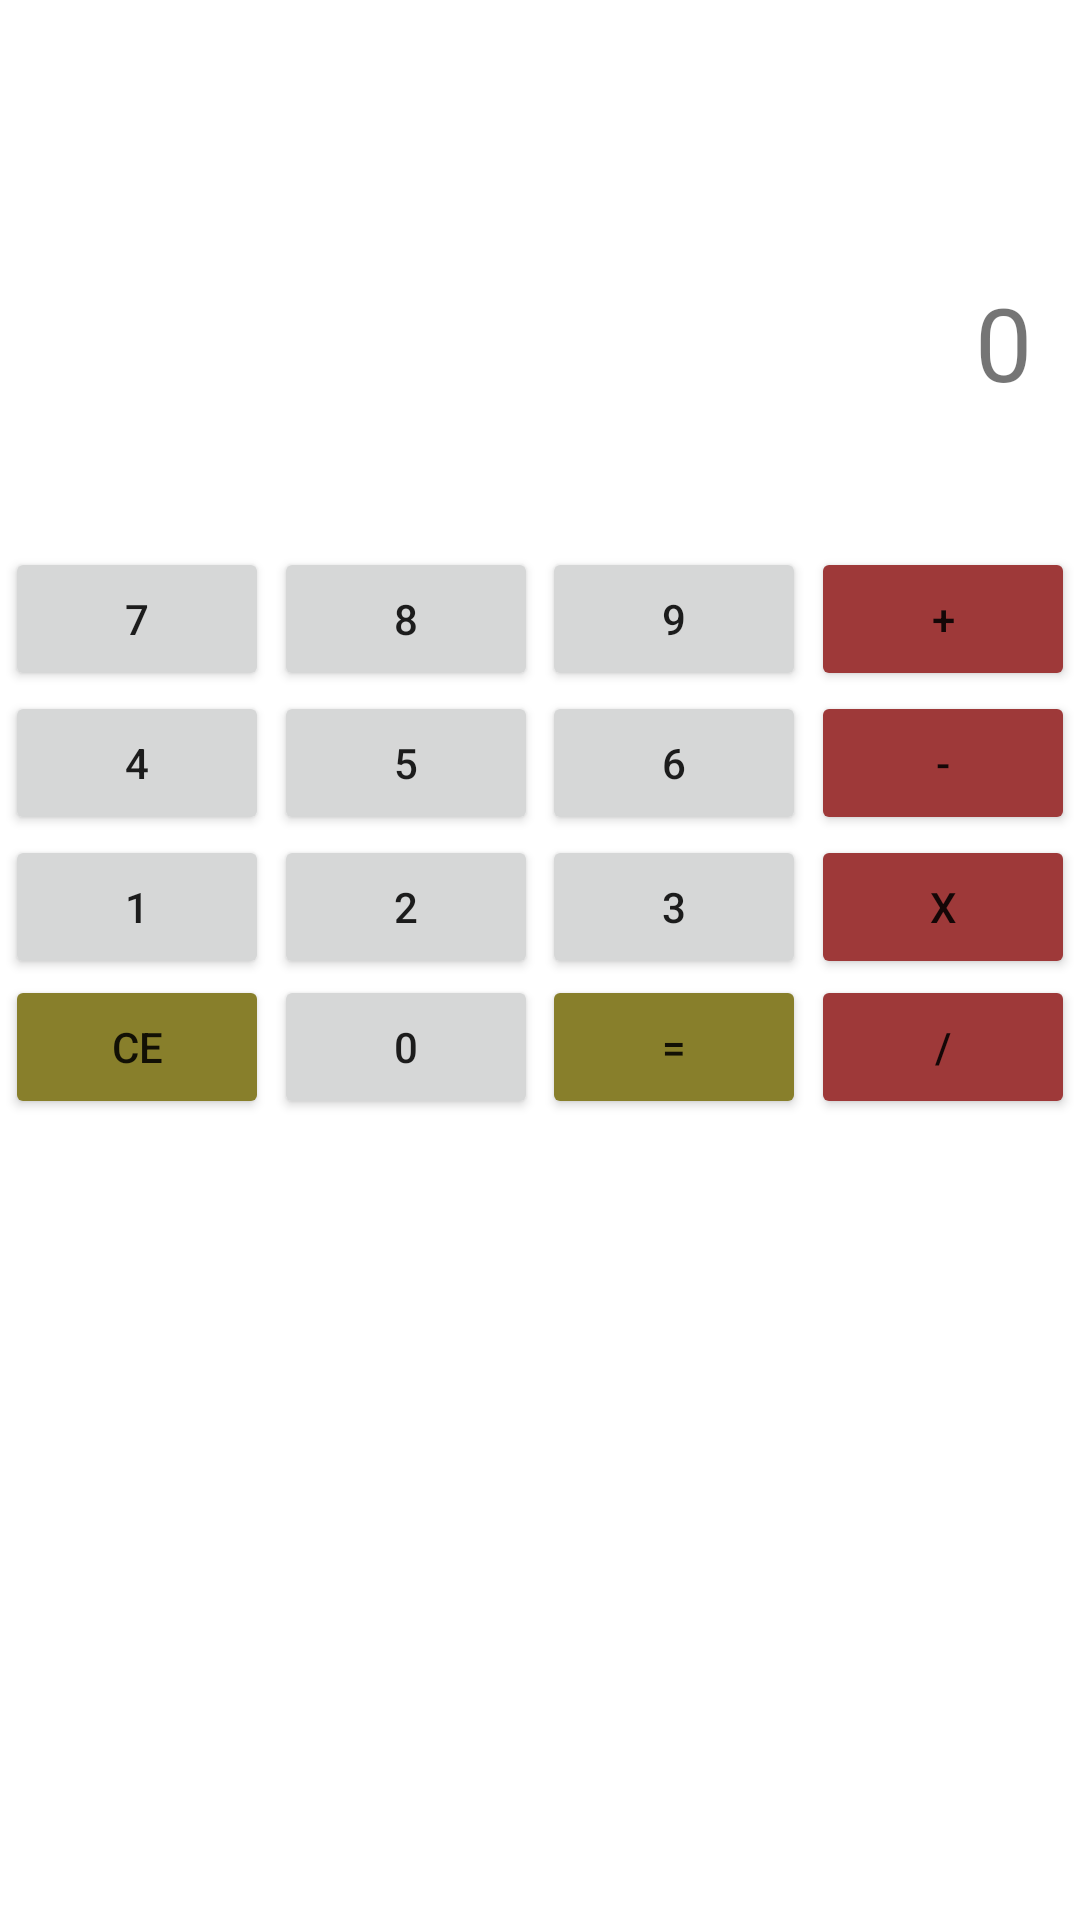

Reconstruct the res/layout file that produces this screen, plus the resources it refers to.
<!-- AndroidManifest.xml: application theme Theme.Primero -->
<!-- res/layout/activity_main6.xml -->
<?xml version="1.0" encoding="utf-8"?>
<androidx.constraintlayout.widget.ConstraintLayout xmlns:android="http://schemas.android.com/apk/res/android"
    xmlns:app="http://schemas.android.com/apk/res-auto"
    xmlns:tools="http://schemas.android.com/tools"
    android:layout_width="match_parent"
    android:layout_height="match_parent"
    tools:context="srcNew.Calculadora.MainActivity">

    <androidx.constraintlayout.widget.Guideline
        android:id="@+id/gl1"
        android:layout_width="wrap_content"
        android:layout_height="wrap_content"
        android:orientation="horizontal"
        app:layout_constraintGuide_percent="0.095759235" />

    <TextView
        android:id="@+id/tvPantalla"
        android:layout_width="0dp"
        android:layout_height="wrap_content"
        android:layout_marginStart="16dp"
        android:layout_marginEnd="16dp"
        android:text="0"
        android:textAlignment="textEnd"
        android:textSize="34sp"
        app:layout_constraintBottom_toTopOf="@+id/gl2"
        app:layout_constraintEnd_toEndOf="parent"
        app:layout_constraintStart_toStartOf="parent"
        app:layout_constraintTop_toTopOf="@+id/gl1" />

    <androidx.constraintlayout.widget.Guideline
        android:id="@+id/gl2"
        android:layout_width="wrap_content"
        android:layout_height="wrap_content"
        android:orientation="horizontal"
        app:layout_constraintGuide_percent="0.2599179" />

    <Button
        android:id="@+id/b7"
        android:layout_width="wrap_content"
        android:layout_height="wrap_content"
        android:layout_marginTop="16dp"
        android:onClick="numero"
        android:text="7"
        app:layout_constraintEnd_toStartOf="@+id/b8"
        app:layout_constraintHorizontal_bias="0.5"
        app:layout_constraintStart_toStartOf="parent"
        app:layout_constraintTop_toTopOf="@+id/gl2" />

    <Button
        android:id="@+id/b8"
        android:layout_width="wrap_content"
        android:layout_height="wrap_content"
        android:onClick="numero"
        android:text="8"
        app:layout_constraintBottom_toBottomOf="@+id/b7"
        app:layout_constraintEnd_toStartOf="@+id/b9"
        app:layout_constraintHorizontal_bias="0.5"
        app:layout_constraintStart_toEndOf="@+id/b7" />

    <Button
        android:id="@+id/b9"
        android:layout_width="wrap_content"
        android:layout_height="wrap_content"
        android:onClick="numero"
        android:text="9"
        app:layout_constraintBottom_toBottomOf="@+id/b8"
        app:layout_constraintEnd_toStartOf="@+id/bMas"
        app:layout_constraintHorizontal_bias="0.5"
        app:layout_constraintStart_toEndOf="@+id/b8" />

    <Button
        android:id="@+id/bMas"
        android:layout_width="wrap_content"
        android:layout_height="wrap_content"
        android:backgroundTint="#9E3939"
        android:onClick="operar"
        android:text="+"
        app:layout_constraintBottom_toBottomOf="@+id/b9"
        app:layout_constraintEnd_toEndOf="parent"
        app:layout_constraintHorizontal_bias="0.5"
        app:layout_constraintStart_toEndOf="@+id/b9" />

    <androidx.constraintlayout.widget.Guideline
        android:id="@+id/gl3"
        android:layout_width="wrap_content"
        android:layout_height="wrap_content"
        android:orientation="horizontal"
        app:layout_constraintGuide_percent="0.58" />

    <Button
        android:id="@+id/b4"
        android:layout_width="wrap_content"
        android:layout_height="wrap_content"
        android:onClick="numero"
        android:text="4"
        app:layout_constraintEnd_toStartOf="@+id/b5"
        app:layout_constraintHorizontal_bias="0.5"
        app:layout_constraintStart_toStartOf="parent"
        app:layout_constraintTop_toBottomOf="@+id/b7" />

    <Button
        android:id="@+id/b5"
        android:layout_width="wrap_content"
        android:layout_height="wrap_content"
        android:onClick="numero"
        android:text="5"
        app:layout_constraintBottom_toBottomOf="@+id/b4"
        app:layout_constraintEnd_toStartOf="@+id/b6"
        app:layout_constraintHorizontal_bias="0.5"
        app:layout_constraintStart_toEndOf="@+id/b4" />

    <Button
        android:id="@+id/b6"
        android:layout_width="wrap_content"
        android:layout_height="wrap_content"
        android:onClick="numero"
        android:text="6"
        app:layout_constraintBottom_toBottomOf="@+id/b5"
        app:layout_constraintEnd_toStartOf="@+id/bMenos"
        app:layout_constraintHorizontal_bias="0.5"
        app:layout_constraintStart_toEndOf="@+id/b5" />

    <Button
        android:id="@+id/bMenos"
        android:layout_width="wrap_content"
        android:layout_height="wrap_content"
        android:backgroundTint="#9E3939"
        android:onClick="operar"
        android:text="-"
        app:layout_constraintBottom_toBottomOf="@+id/b6"
        app:layout_constraintEnd_toEndOf="parent"
        app:layout_constraintHorizontal_bias="0.5"
        app:layout_constraintStart_toEndOf="@+id/b6" />

    <Button
        android:id="@+id/b1"
        android:layout_width="wrap_content"
        android:layout_height="wrap_content"
        android:onClick="numero"
        android:text="1"
        app:layout_constraintEnd_toStartOf="@+id/b2"
        app:layout_constraintHorizontal_bias="0.5"
        app:layout_constraintStart_toStartOf="parent"
        app:layout_constraintTop_toBottomOf="@+id/b4" />

    <Button
        android:id="@+id/b2"
        android:layout_width="wrap_content"
        android:layout_height="wrap_content"
        android:onClick="numero"
        android:text="2"
        app:layout_constraintBottom_toBottomOf="@+id/b1"
        app:layout_constraintEnd_toStartOf="@+id/b3"
        app:layout_constraintHorizontal_bias="0.5"
        app:layout_constraintStart_toEndOf="@+id/b1" />

    <Button
        android:id="@+id/b3"
        android:layout_width="wrap_content"
        android:layout_height="wrap_content"
        android:onClick="numero"
        android:text="3"
        app:layout_constraintBottom_toBottomOf="@+id/b2"
        app:layout_constraintEnd_toStartOf="@+id/bPor"
        app:layout_constraintHorizontal_bias="0.5"
        app:layout_constraintStart_toEndOf="@+id/b2" />

    <Button
        android:id="@+id/bPor"
        android:layout_width="wrap_content"
        android:layout_height="wrap_content"
        android:backgroundTint="#9E3939"
        android:onClick="operar"
        android:text="X"
        app:layout_constraintBottom_toBottomOf="@+id/b3"
        app:layout_constraintEnd_toEndOf="parent"
        app:layout_constraintHorizontal_bias="0.5"
        app:layout_constraintStart_toEndOf="@+id/b3" />

    <Button
        android:id="@+id/bCE"
        android:layout_width="wrap_content"
        android:layout_height="wrap_content"
        android:backgroundTint="#887F2B"
        android:onClick="borrar"
        android:text="CE"
        app:layout_constraintBottom_toTopOf="@+id/gl3"
        app:layout_constraintEnd_toStartOf="@+id/b0"
        app:layout_constraintHorizontal_bias="0.5"
        app:layout_constraintStart_toStartOf="parent"
        app:layout_constraintTop_toBottomOf="@+id/b1" />

    <Button
        android:id="@+id/b0"
        android:layout_width="wrap_content"
        android:layout_height="wrap_content"
        android:onClick="numero"
        android:text="0"
        app:layout_constraintBottom_toBottomOf="@+id/bCE"
        app:layout_constraintEnd_toStartOf="@+id/bIgual"
        app:layout_constraintHorizontal_bias="0.5"
        app:layout_constraintStart_toEndOf="@+id/bCE" />

    <Button
        android:id="@+id/bIgual"
        android:layout_width="wrap_content"
        android:layout_height="wrap_content"
        android:backgroundTint="#887F2B"
        android:onClick="solucion"
        android:text="="
        app:layout_constraintBottom_toBottomOf="@+id/b0"
        app:layout_constraintEnd_toStartOf="@+id/bDiv"
        app:layout_constraintHorizontal_bias="0.5"
        app:layout_constraintStart_toEndOf="@+id/b0" />

    <Button
        android:id="@+id/bDiv"
        android:layout_width="wrap_content"
        android:layout_height="wrap_content"
        android:backgroundTint="#9E3939"
        android:onClick="operar"
        android:text="/"
        app:layout_constraintBottom_toBottomOf="@+id/bIgual"
        app:layout_constraintEnd_toEndOf="parent"
        app:layout_constraintHorizontal_bias="0.5"
        app:layout_constraintStart_toEndOf="@+id/bIgual" />
</androidx.constraintlayout.widget.ConstraintLayout>
<!-- resources referenced by this layout -->
<resources>
  <style name="Theme.Primero" parent="Theme.MaterialComponents.DayNight.DarkActionBar">
          
          <item name="colorPrimary">@color/purple_500</item>
          <item name="colorPrimaryVariant">@color/purple_700</item>
          <item name="colorOnPrimary">@color/white</item>
          
          <item name="colorSecondary">@color/teal_200</item>
          <item name="colorSecondaryVariant">@color/teal_700</item>
          <item name="colorOnSecondary">@color/black</item>
          
          <item name="android:statusBarColor" tools:targetApi="l">?attr/colorPrimaryVariant</item>
          
      </style>
  <!-- not gathered from this repository: default colours our renderer supplied (Android Studio template values) -->
  <color name="purple_500">#FF6200EE</color>
  <color name="purple_700">#FF3700B3</color>
  <color name="teal_200">#FF03DAC5</color>
  <color name="teal_700">#FF018786</color>
  <color name="black">#FF000000</color>
  <color name="white">#FFFFFFFF</color>
</resources>
